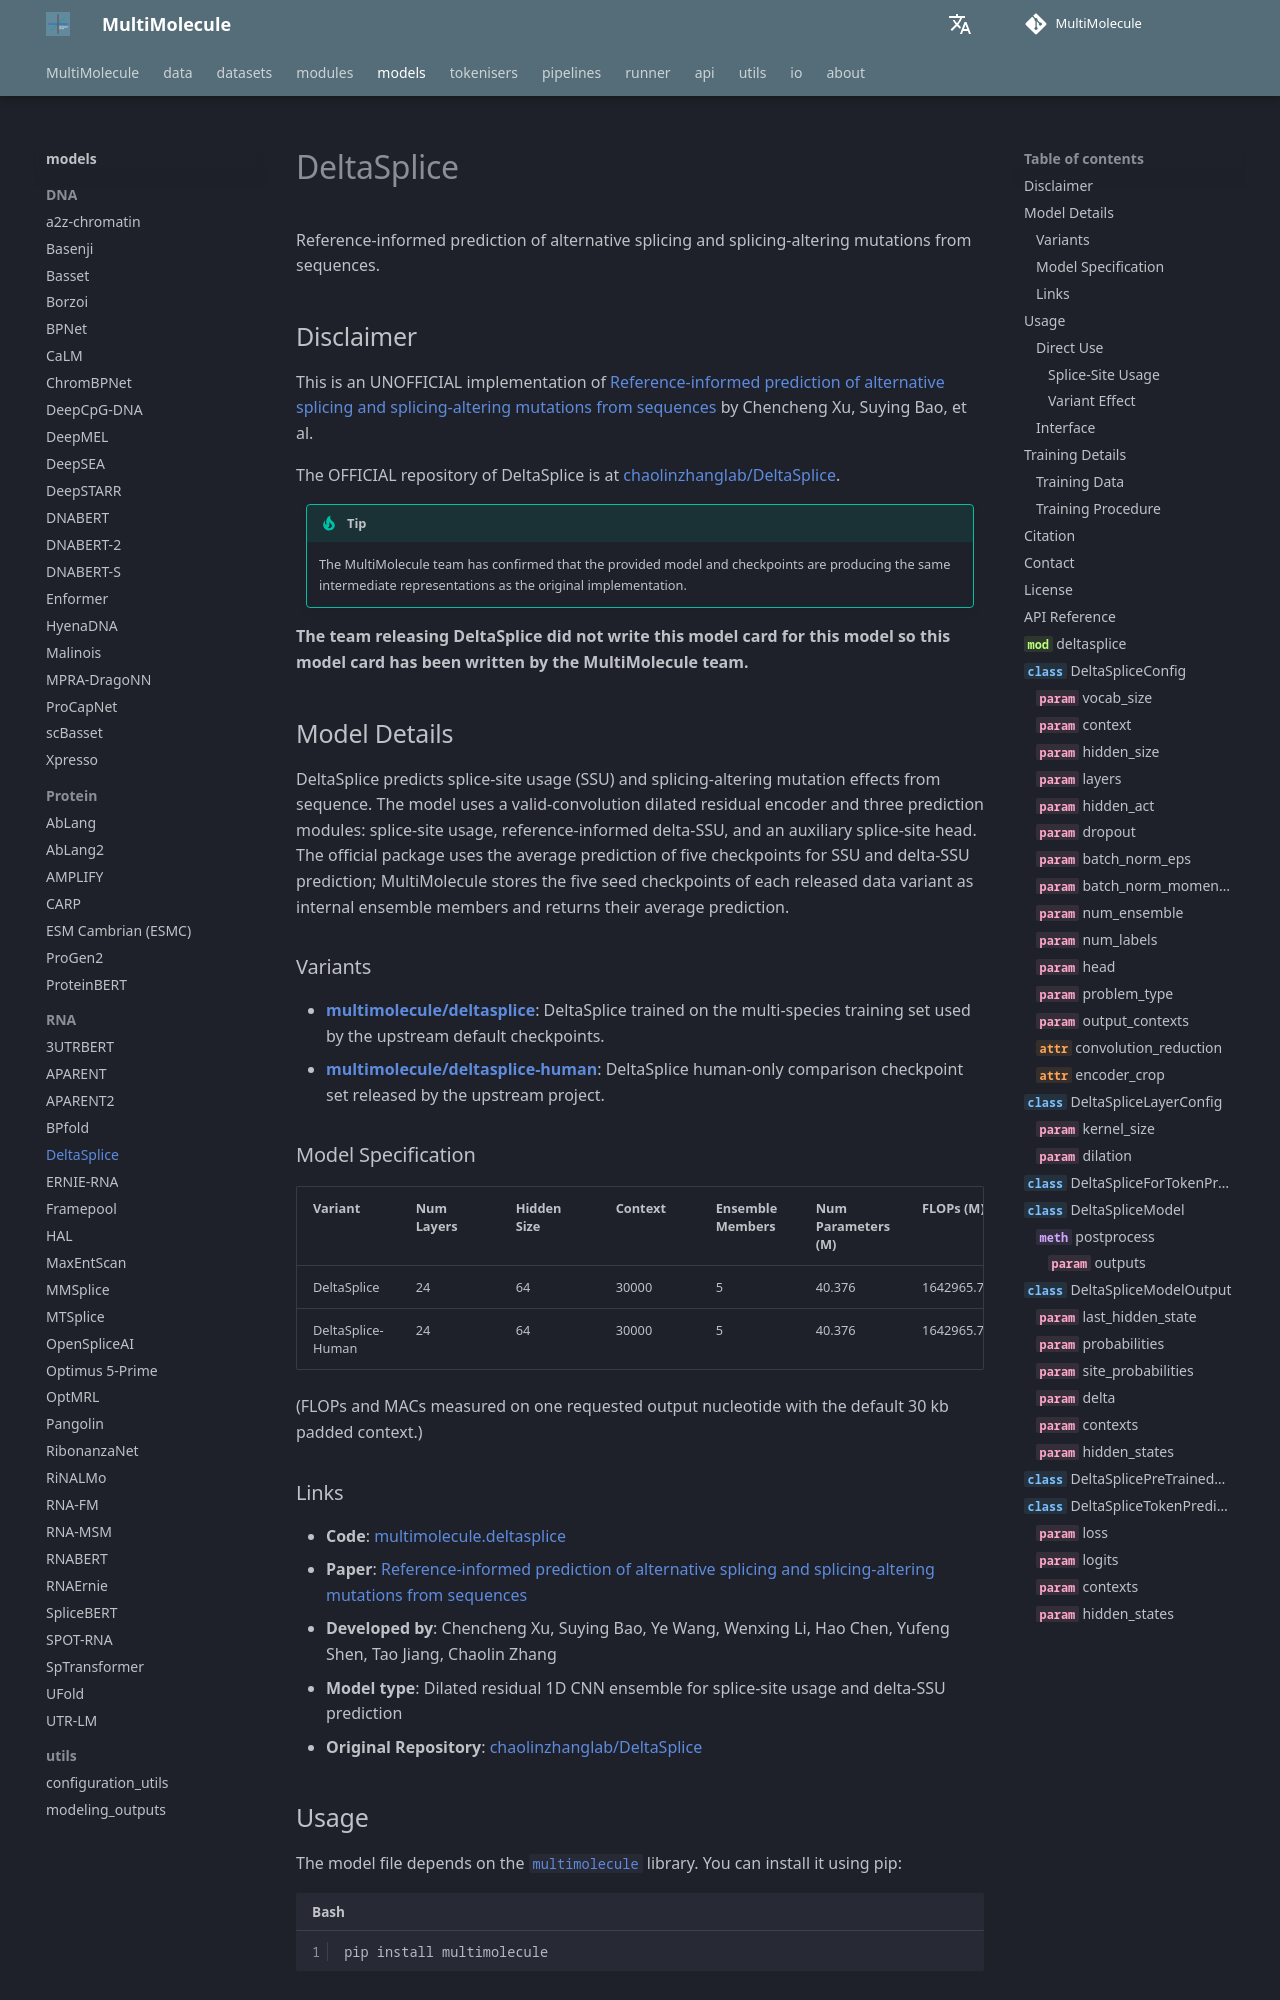

repository: DLS5-Omics/multimolecule · page: models/deltasplice/index.html · generator: mkdocs

---
language: rna
tags:
  - Biology
  - RNA
  - Splicing
license: agpl-3.0
datasets:
  - multimolecule/deltasplice
library_name: multimolecule
pipeline_tag: other
pipeline: splice-site
---

# DeltaSplice

Reference-informed prediction of alternative splicing and splicing-altering mutations from sequences.

## Disclaimer

This is an UNOFFICIAL implementation of [Reference-informed prediction of alternative splicing and splicing-altering mutations from sequences](https://doi.org/10.1101/gr.279044.124) by Chencheng Xu, Suying Bao, et al.

The OFFICIAL repository of DeltaSplice is at [chaolinzhanglab/DeltaSplice](https://github.com/chaolinzhanglab/DeltaSplice).

> [!TIP]
> The MultiMolecule team has confirmed that the provided model and checkpoints are producing the same intermediate representations as the original implementation.

**The team releasing DeltaSplice did not write this model card for this model so this model card has been written by the MultiMolecule team.**
